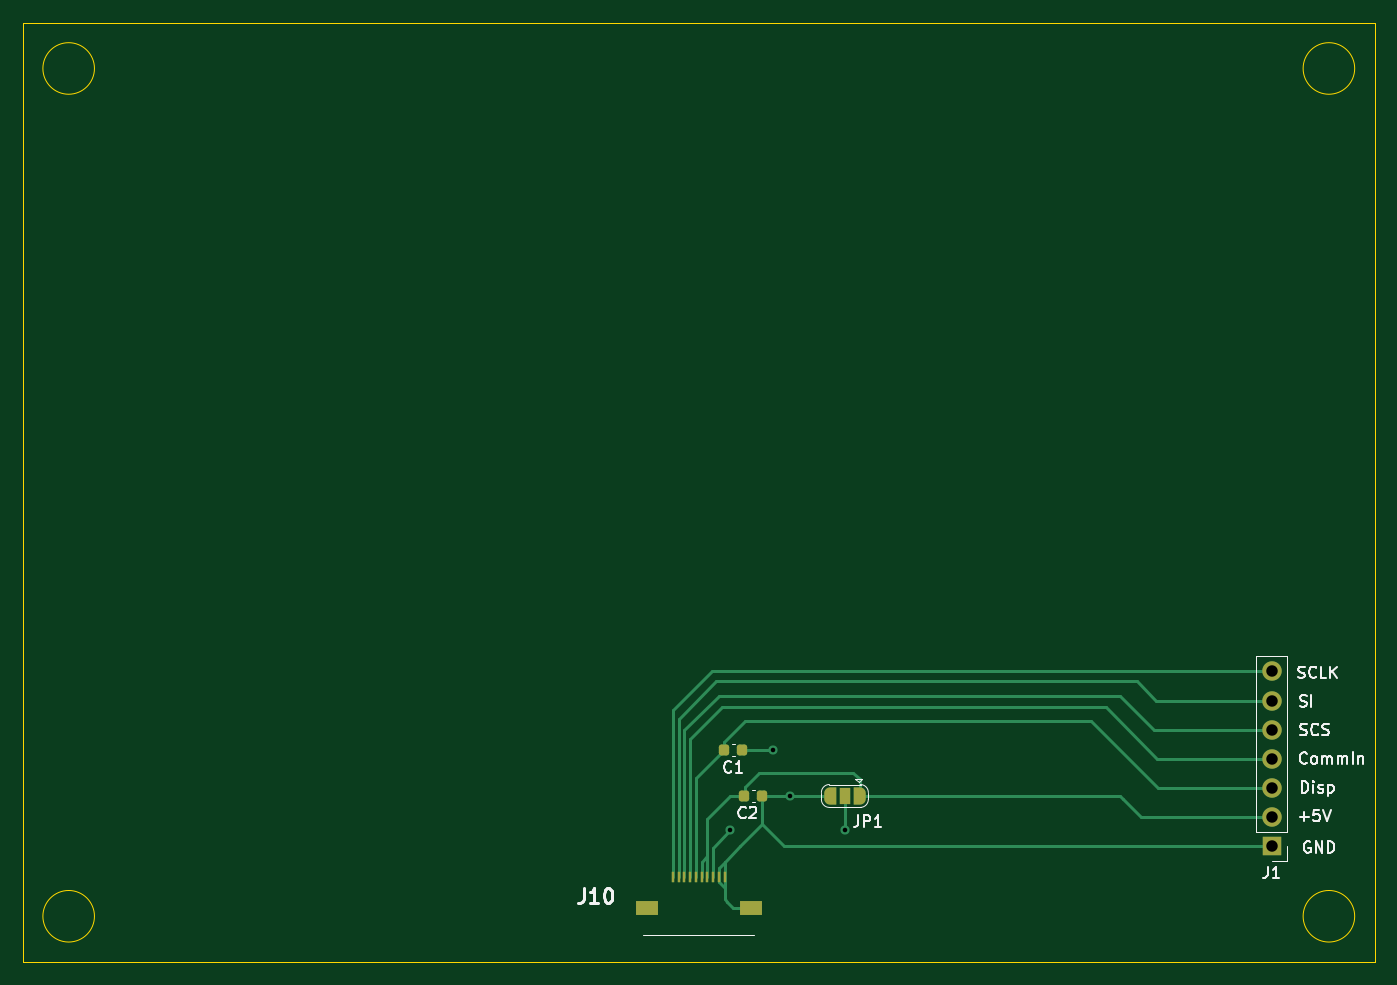
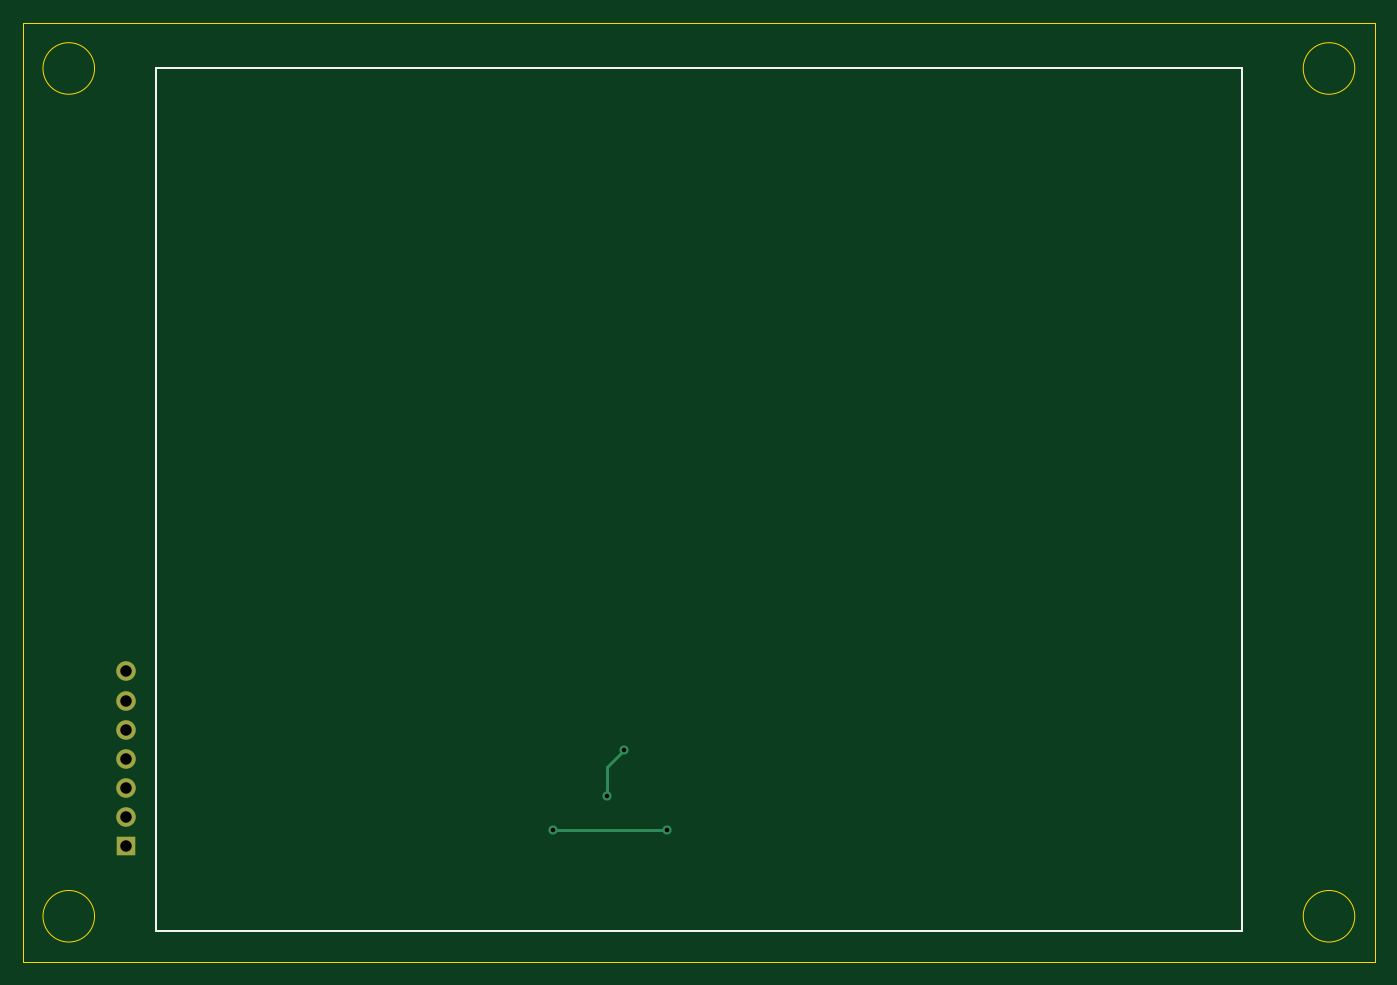
Circuit board: 11 layer files. Board 118.0 x 82.0 mm.
- bottom_copper: Sharp_display-B_Cu.gbr (1565 bytes)
- bottom_mask: Sharp_display-B_Mask.gbr (731 bytes)
- paste: Sharp_display-B_Paste.gbr (462 bytes)
- bottom_silk: Sharp_display-B_Silkscreen.gbr (687 bytes)
- outline: Sharp_display-Edge_Cuts.gbr (996 bytes)
- top_copper: Sharp_display-F_Cu.gbr (8175 bytes)
- top_mask: Sharp_display-F_Mask.gbr (3002 bytes)
- paste: Sharp_display-F_Paste.gbr (1651 bytes)
- top_silk: Sharp_display-F_Silkscreen.gbr (13009 bytes)
- drill: Sharp_display-NPTH.drl (282 bytes)
- drill: Sharp_display-PTH.drl (570 bytes)

=== bottom_copper: Sharp_display-B_Cu.gbr ===
%TF.GenerationSoftware,KiCad,Pcbnew,(6.0.11)*%
%TF.CreationDate,2023-05-08T10:59:36+02:00*%
%TF.ProjectId,Sharp_display,53686172-705f-4646-9973-706c61792e6b,rev?*%
%TF.SameCoordinates,Original*%
%TF.FileFunction,Copper,L2,Bot*%
%TF.FilePolarity,Positive*%
%FSLAX46Y46*%
G04 Gerber Fmt 4.6, Leading zero omitted, Abs format (unit mm)*
G04 Created by KiCad (PCBNEW (6.0.11)) date 2023-05-08 10:59:36*
%MOMM*%
%LPD*%
G01*
G04 APERTURE LIST*
%TA.AperFunction,ComponentPad*%
%ADD10O,1.700000X1.700000*%
%TD*%
%TA.AperFunction,ComponentPad*%
%ADD11R,1.700000X1.700000*%
%TD*%
%TA.AperFunction,ViaPad*%
%ADD12C,0.800000*%
%TD*%
%TA.AperFunction,Conductor*%
%ADD13C,0.250000*%
%TD*%
G04 APERTURE END LIST*
D10*
%TO.P,J1,7,Pin_7*%
%TO.N,Net-(J10-Pad1)*%
X159000000Y-99635000D03*
%TO.P,J1,6,Pin_6*%
%TO.N,Net-(J10-Pad2)*%
X159000000Y-102175000D03*
%TO.P,J1,5,Pin_5*%
%TO.N,Net-(J10-Pad3)*%
X159000000Y-104715000D03*
%TO.P,J1,4,Pin_4*%
%TO.N,Net-(J10-Pad4)*%
X159000000Y-107255000D03*
%TO.P,J1,3,Pin_3*%
%TO.N,Net-(J10-Pad5)*%
X159000000Y-109795000D03*
%TO.P,J1,2,Pin_2*%
%TO.N,Net-(J10-Pad6)*%
X159000000Y-112335000D03*
D11*
%TO.P,J1,1,Pin_1*%
%TO.N,Net-(C1-Pad2)*%
X159000000Y-114875000D03*
%TD*%
D12*
%TO.N,Net-(J10-Pad8)*%
X111750000Y-113500000D03*
X121750000Y-113500000D03*
%TO.N,Net-(C1-Pad2)*%
X115500000Y-106500000D03*
X117000000Y-110500000D03*
%TD*%
D13*
%TO.N,Net-(J10-Pad8)*%
X111750000Y-113500000D02*
X121750000Y-113500000D01*
%TO.N,Net-(C1-Pad2)*%
X117000000Y-110500000D02*
X117000000Y-108000000D01*
X117000000Y-108000000D02*
X115500000Y-106500000D01*
%TD*%
M02*

=== bottom_mask: Sharp_display-B_Mask.gbr ===
%TF.GenerationSoftware,KiCad,Pcbnew,(6.0.11)*%
%TF.CreationDate,2023-05-08T10:59:36+02:00*%
%TF.ProjectId,Sharp_display,53686172-705f-4646-9973-706c61792e6b,rev?*%
%TF.SameCoordinates,Original*%
%TF.FileFunction,Soldermask,Bot*%
%TF.FilePolarity,Negative*%
%FSLAX46Y46*%
G04 Gerber Fmt 4.6, Leading zero omitted, Abs format (unit mm)*
G04 Created by KiCad (PCBNEW (6.0.11)) date 2023-05-08 10:59:36*
%MOMM*%
%LPD*%
G01*
G04 APERTURE LIST*
%ADD10O,1.700000X1.700000*%
%ADD11R,1.700000X1.700000*%
G04 APERTURE END LIST*
D10*
%TO.C,J1*%
X159000000Y-99635000D03*
X159000000Y-102175000D03*
X159000000Y-104715000D03*
X159000000Y-107255000D03*
X159000000Y-109795000D03*
X159000000Y-112335000D03*
D11*
X159000000Y-114875000D03*
%TD*%
M02*

=== paste: Sharp_display-B_Paste.gbr ===
%TF.GenerationSoftware,KiCad,Pcbnew,(6.0.11)*%
%TF.CreationDate,2023-05-08T10:59:36+02:00*%
%TF.ProjectId,Sharp_display,53686172-705f-4646-9973-706c61792e6b,rev?*%
%TF.SameCoordinates,Original*%
%TF.FileFunction,Paste,Bot*%
%TF.FilePolarity,Positive*%
%FSLAX46Y46*%
G04 Gerber Fmt 4.6, Leading zero omitted, Abs format (unit mm)*
G04 Created by KiCad (PCBNEW (6.0.11)) date 2023-05-08 10:59:36*
%MOMM*%
%LPD*%
G01*
G04 APERTURE LIST*
G04 APERTURE END LIST*
M02*

=== bottom_silk: Sharp_display-B_Silkscreen.gbr ===
%TF.GenerationSoftware,KiCad,Pcbnew,(6.0.11)*%
%TF.CreationDate,2023-05-08T10:59:36+02:00*%
%TF.ProjectId,Sharp_display,53686172-705f-4646-9973-706c61792e6b,rev?*%
%TF.SameCoordinates,Original*%
%TF.FileFunction,Legend,Bot*%
%TF.FilePolarity,Positive*%
%FSLAX46Y46*%
G04 Gerber Fmt 4.6, Leading zero omitted, Abs format (unit mm)*
G04 Created by KiCad (PCBNEW (6.0.11)) date 2023-05-08 10:59:36*
%MOMM*%
%LPD*%
G01*
G04 APERTURE LIST*
%ADD10C,0.150000*%
G04 APERTURE END LIST*
D10*
X61625000Y-47000000D02*
X156375000Y-47000000D01*
X156375000Y-47000000D02*
X156375000Y-122250000D01*
X156375000Y-122250000D02*
X61625000Y-122250000D01*
X61625000Y-122250000D02*
X61625000Y-47000000D01*
M02*

=== outline: Sharp_display-Edge_Cuts.gbr ===
%TF.GenerationSoftware,KiCad,Pcbnew,(6.0.11)*%
%TF.CreationDate,2023-05-08T10:59:36+02:00*%
%TF.ProjectId,Sharp_display,53686172-705f-4646-9973-706c61792e6b,rev?*%
%TF.SameCoordinates,Original*%
%TF.FileFunction,Profile,NP*%
%FSLAX46Y46*%
G04 Gerber Fmt 4.6, Leading zero omitted, Abs format (unit mm)*
G04 Created by KiCad (PCBNEW (6.0.11)) date 2023-05-08 10:59:36*
%MOMM*%
%LPD*%
G01*
G04 APERTURE LIST*
%TA.AperFunction,Profile*%
%ADD10C,0.100000*%
%TD*%
G04 APERTURE END LIST*
D10*
X50000000Y-43000000D02*
X168000000Y-43000000D01*
X168000000Y-43000000D02*
X168000000Y-125000000D01*
X168000000Y-125000000D02*
X50000000Y-125000000D01*
X50000000Y-125000000D02*
X50000000Y-43000000D01*
X56250000Y-121000000D02*
G75*
G03*
X56250000Y-121000000I-2250000J0D01*
G01*
X166250000Y-47000000D02*
G75*
G03*
X166250000Y-47000000I-2250000J0D01*
G01*
X56250000Y-47000000D02*
G75*
G03*
X56250000Y-47000000I-2250000J0D01*
G01*
X166250000Y-121000000D02*
G75*
G03*
X166250000Y-121000000I-2250000J0D01*
G01*
M02*

=== top_copper: Sharp_display-F_Cu.gbr (8175 bytes, source omitted) ===
=== top_mask: Sharp_display-F_Mask.gbr (3002 bytes, source withheld) ===
=== paste: Sharp_display-F_Paste.gbr (1651 bytes, source withheld) ===
=== top_silk: Sharp_display-F_Silkscreen.gbr (13009 bytes, source omitted) ===
=== drill: Sharp_display-NPTH.drl ===
M48
; DRILL file {KiCad (6.0.11)} date Mon 08 May 2023 10:59:26 AM CEST
; FORMAT={-:-/ absolute / inch / decimal}
; #@! TF.CreationDate,2023-05-08T10:59:26+02:00
; #@! TF.GenerationSoftware,Kicad,Pcbnew,(6.0.11)
; #@! TF.FileFunction,NonPlated,1,2,NPTH
FMAT,2
INCH
%
G90
G05
T0
M30

=== drill: Sharp_display-PTH.drl ===
M48
; DRILL file {KiCad (6.0.11)} date Mon 08 May 2023 10:59:26 AM CEST
; FORMAT={-:-/ absolute / inch / decimal}
; #@! TF.CreationDate,2023-05-08T10:59:26+02:00
; #@! TF.GenerationSoftware,Kicad,Pcbnew,(6.0.11)
; #@! TF.FileFunction,Plated,1,2,PTH
FMAT,2
INCH
; #@! TA.AperFunction,Plated,PTH,ViaDrill
T1C0.0157
; #@! TA.AperFunction,Plated,PTH,ComponentDrill
T2C0.0394
%
G90
G05
T1
X4.3996Y-4.4685
X4.5472Y-4.1929
X4.6063Y-4.3504
X4.7933Y-4.4685
T2
X6.2598Y-3.9226
X6.2598Y-4.0226
X6.2598Y-4.1226
X6.2598Y-4.2226
X6.2598Y-4.3226
X6.2598Y-4.4226
X6.2598Y-4.5226
T0
M30
